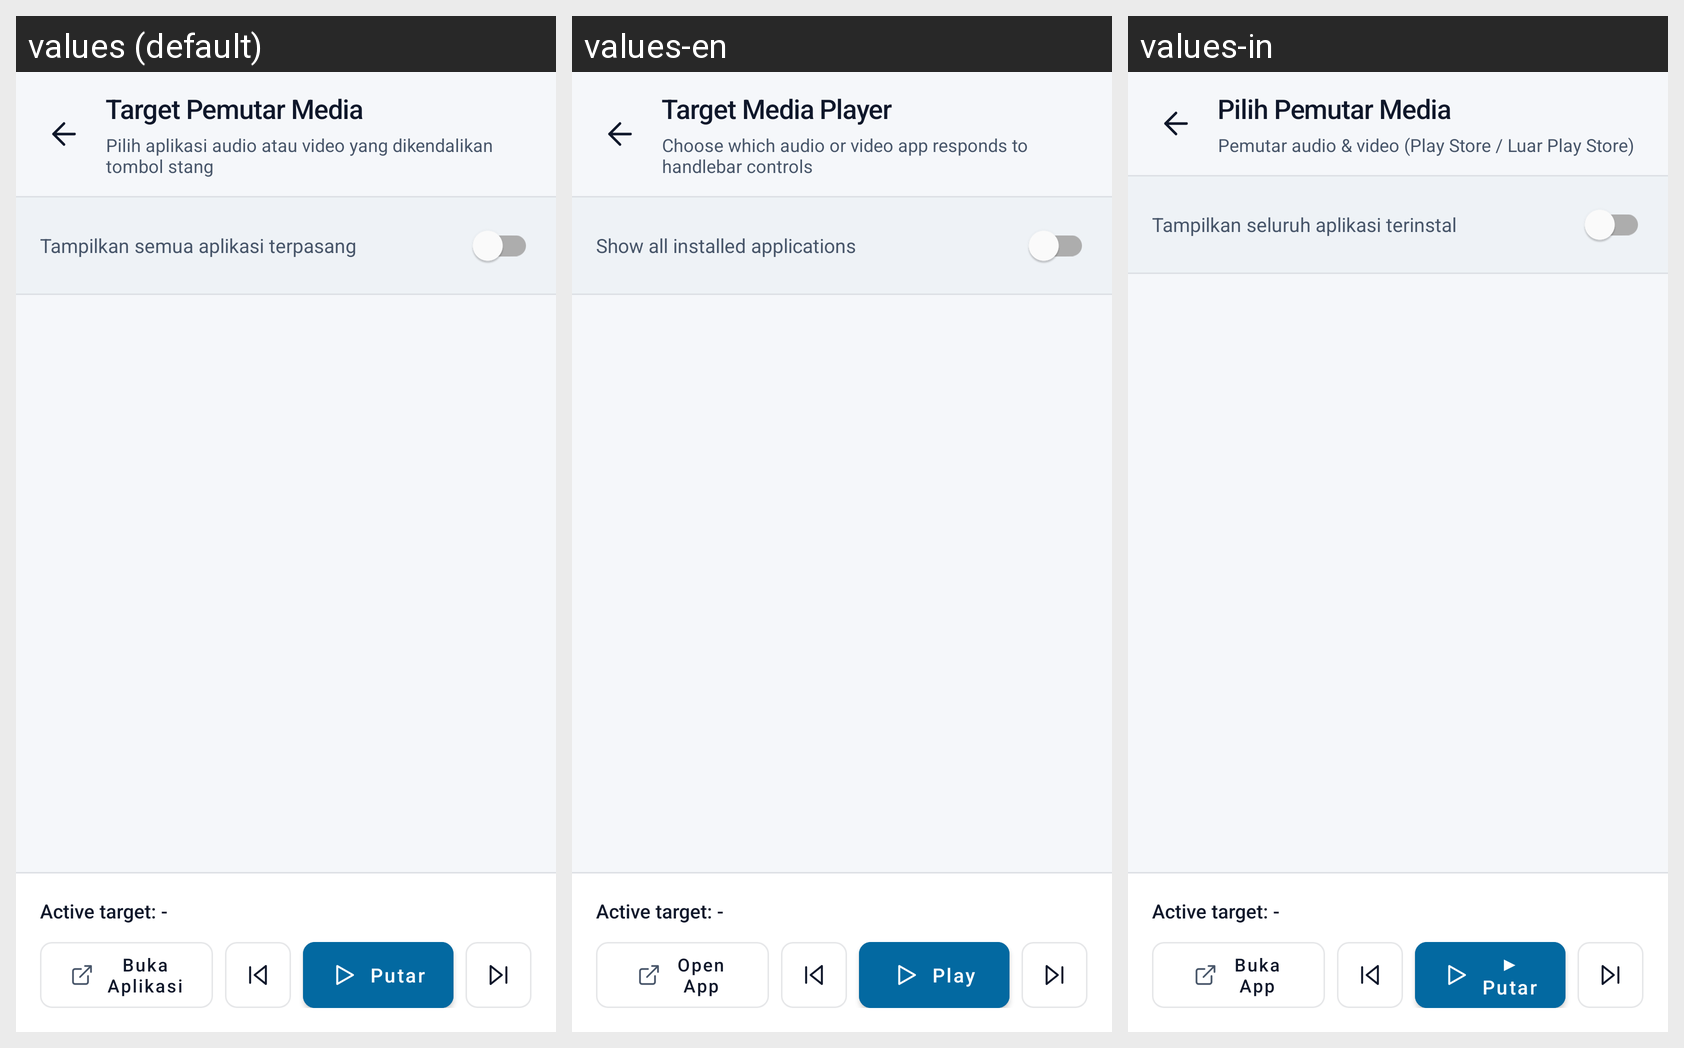

Locale-by-locale string values for the Android screen shown in this grid:
Android screen res/layout/activity_player_selector.xml rendered under 3 locales, left to right: values (default), values-en, values-in. Device: Nexus 5 (rendered at 1080×1920; each locale shown at half size, 540×960, under a caption strip naming it); theme Theme.MotoCompanion.
Strings drawn on this screen, with the default value and each locale's value (text and hints the layout hard-codes, and strings that could not be matched under every locale, appear in the picture but are not listed):

selector_title
  values: Target Pemutar Media
  values-en: Target Media Player
  values-in: Pilih Pemutar Media

selector_subtitle
  values: Pilih aplikasi audio atau video yang dikendalikan tombol stang
  values-en: Choose which audio or video app responds to handlebar controls
  values-in: Pemutar audio & video (Play Store / Luar Play Store)

selector_switch_all
  values: Tampilkan semua aplikasi terpasang
  values-en: Show all installed applications
  values-in: Tampilkan seluruh aplikasi terinstal

selector_btn_launch
  values: Buka Aplikasi
  values-en: Open App
  values-in: Buka App

btn_play
  values: Putar
  values-en: Play
  values-in: ▶ Putar
